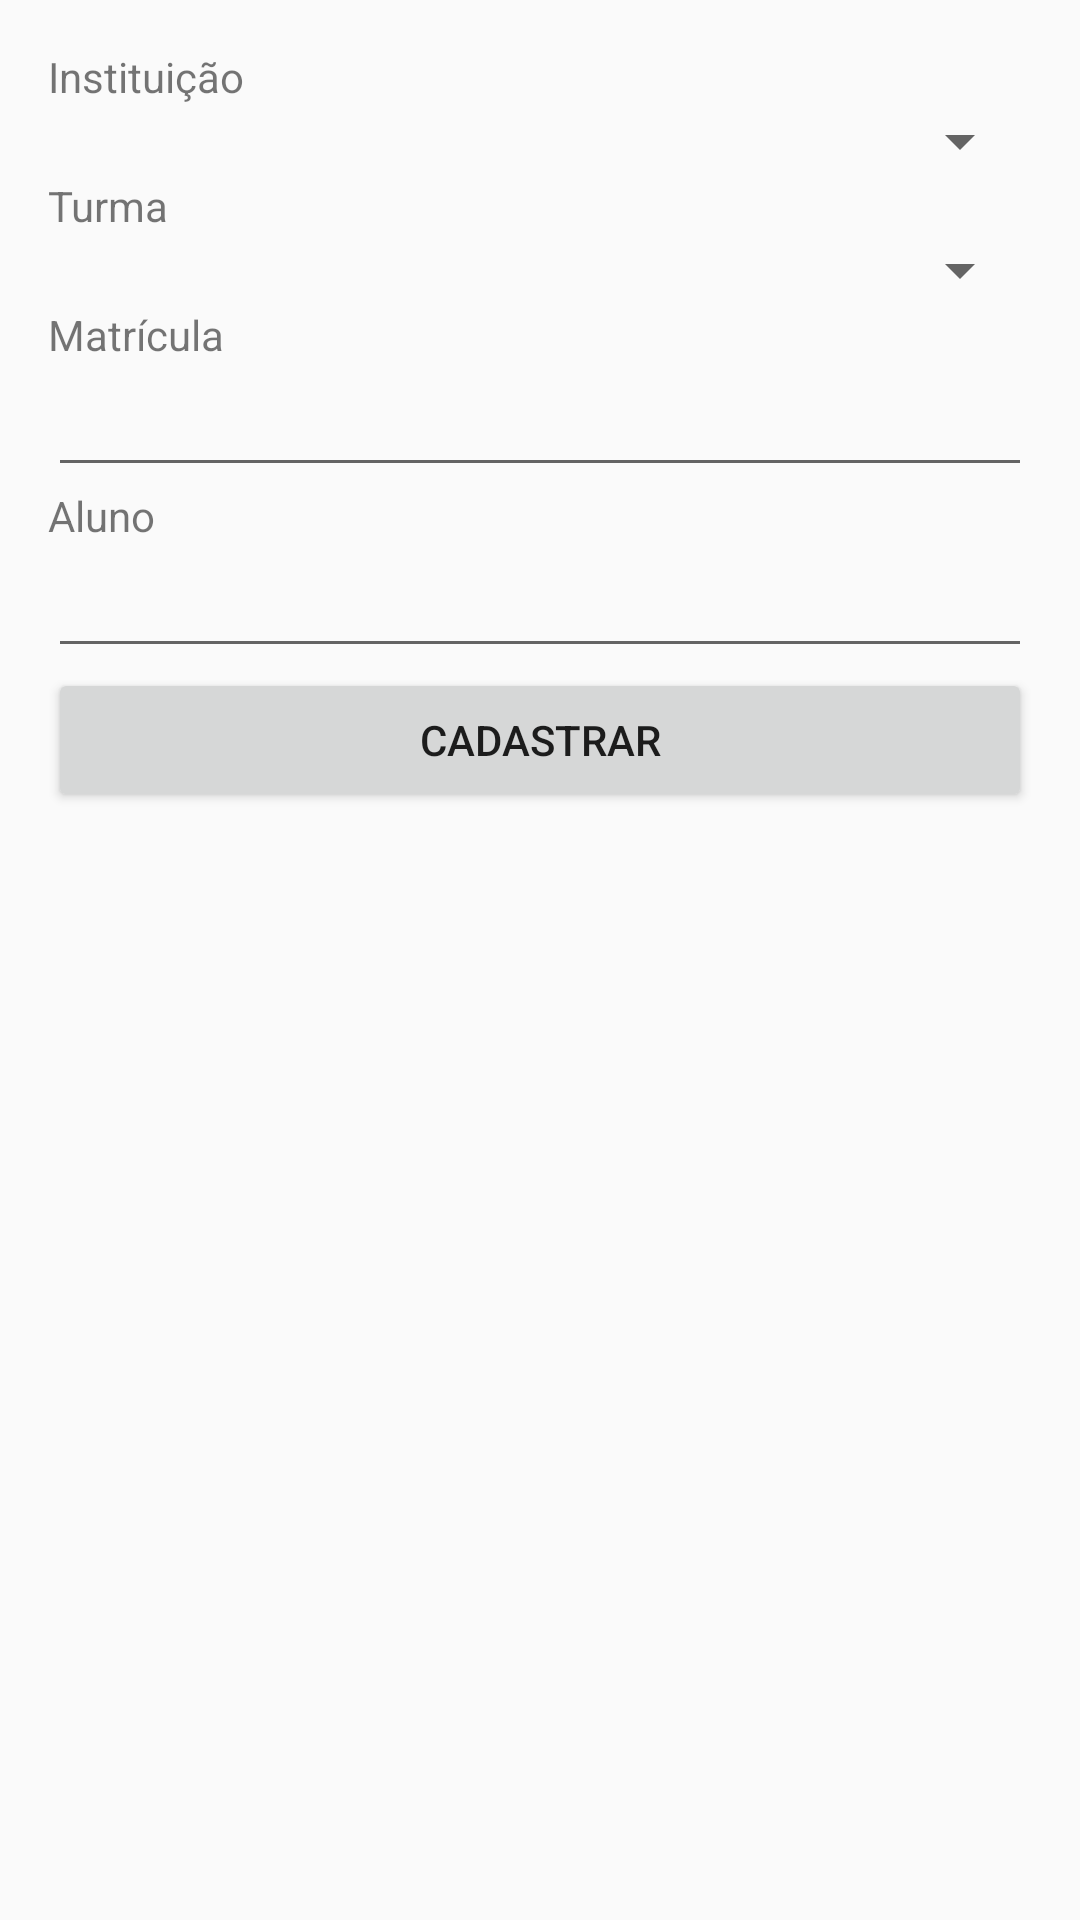

Produce the Android XML layout that renders to this screen, including the resource entries it uses.
<!-- AndroidManifest.xml: application theme AppTheme -->
<!-- res/layout/activity_cadastra_aluno.xml -->
<?xml version="1.0" encoding="utf-8"?>
<LinearLayout xmlns:android="http://schemas.android.com/apk/res/android"
    xmlns:tools="http://schemas.android.com/tools" android:layout_width="match_parent"
    android:layout_height="match_parent" android:paddingLeft="@dimen/activity_horizontal_margin"
    android:padding="16dp"
    android:orientation="vertical"
    tools:context="br.senac.pi.controlenotas.CadastraAlunoActivity">

    <TextView
        android:layout_width="match_parent"
        android:layout_height="wrap_content"
        android:text="@string/instituicao"/>
    <Spinner
        android:layout_width="fill_parent"
        android:layout_height="wrap_content"
        android:id="@+id/spinnerInstituicao"/>
    <TextView
        android:layout_width="match_parent"
        android:layout_height="wrap_content"
        android:text="@string/turma"/>

    <Spinner
        android:layout_width="match_parent"
        android:layout_height="wrap_content"
        android:id="@+id/spinnerTurna"/>

    <TextView
        android:layout_width="match_parent"
        android:layout_height="wrap_content"
        android:text="@string/matricula"/>

    <EditText
        android:layout_width="match_parent"
        android:layout_height="wrap_content"
        android:inputType="number"
        android:id="@+id/edtMatriculaAluno" />

    <TextView
        android:layout_width="match_parent"
        android:layout_height="wrap_content"
        android:text="@string/aluno"/>

    <EditText
        android:layout_width="match_parent"
        android:layout_height="wrap_content"
        android:inputType="text"
        android:id="@+id/edtNomeAluno" />

    <Button
        android:layout_width="match_parent"
        android:layout_height="wrap_content"
        android:id="@+id/btnCadAluno"
        android:text="@string/cadastrar"/>

</LinearLayout>
<!-- resources referenced by this layout -->
<resources>
  <string name="aluno">Aluno</string>
  <string name="cadastrar">Cadastrar</string>
  <string name="instituicao">Instituição</string>
  <string name="matricula">Matrícula</string>
  <string name="turma">Turma</string>
  <style name="AppTheme" parent="Theme.AppCompat.Light.DarkActionBar">
          
          <item name="colorPrimary">@color/colorPrimary</item>
          <item name="colorPrimaryDark">@color/colorPrimaryDark</item>
          <item name="colorAccent">@color/colorAccent</item>
      </style>
  <!-- not gathered from this repository: default colours our renderer supplied (Android Studio template values) -->
  <color name="colorPrimary">#FF6200EE</color>
  <color name="colorPrimaryDark">#FF3700B3</color>
  <color name="colorAccent">#FF03DAC5</color>
</resources>
